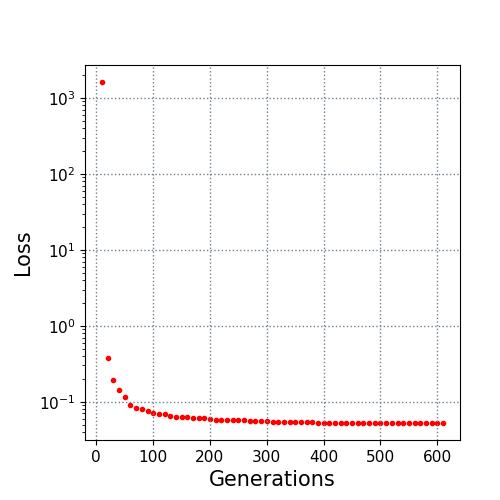

The data file committed next to this chart (first rows):
10.0, 1618.93268
20.0, 0.374
30.0, 0.1936
40.0, 0.1408
50.0, 0.1155
60.0, 0.09079
70.0, 0.08367
80.0, 0.08008
90.0, 0.07651
100.0, 0.07132
110.0, 0.06926
120.0, 0.06833
130.0, 0.06492
140.0, 0.06334
150.0, 0.06293
160.0, 0.06226
170.0, 0.06092
180.0, 0.0608
190.0, 0.06038
200.0, 0.05864
210.0, 0.05797
220.0, 0.05786
230.0, 0.05771
240.0, 0.05725
250.0, 0.05693
260.0, 0.05683
270.0, 0.05594
280.0, 0.05557
290.0, 0.05534
300.0, 0.0551
310.0, 0.05475
320.0, 0.05459
330.0, 0.05409
340.0, 0.05404
350.0, 0.05395
360.0, 0.0539
370.0, 0.05357
380.0, 0.05327
390.0, 0.05316
400.0, 0.05316
410.0, 0.05305
420.0, 0.05305
430.0, 0.05293
440.0, 0.05283
450.0, 0.05283
460.0, 0.05279
470.0, 0.05272
480.0, 0.05266
490.0, 0.05266
500.0, 0.05266
510.0, 0.05266
520.0, 0.05262
530.0, 0.05262
540.0, 0.05262
550.0, 0.05262
560.0, 0.05262
570.0, 0.05262
580.0, 0.05262
590.0, 0.05261
600.0, 0.05258
610.0, 0.0525
